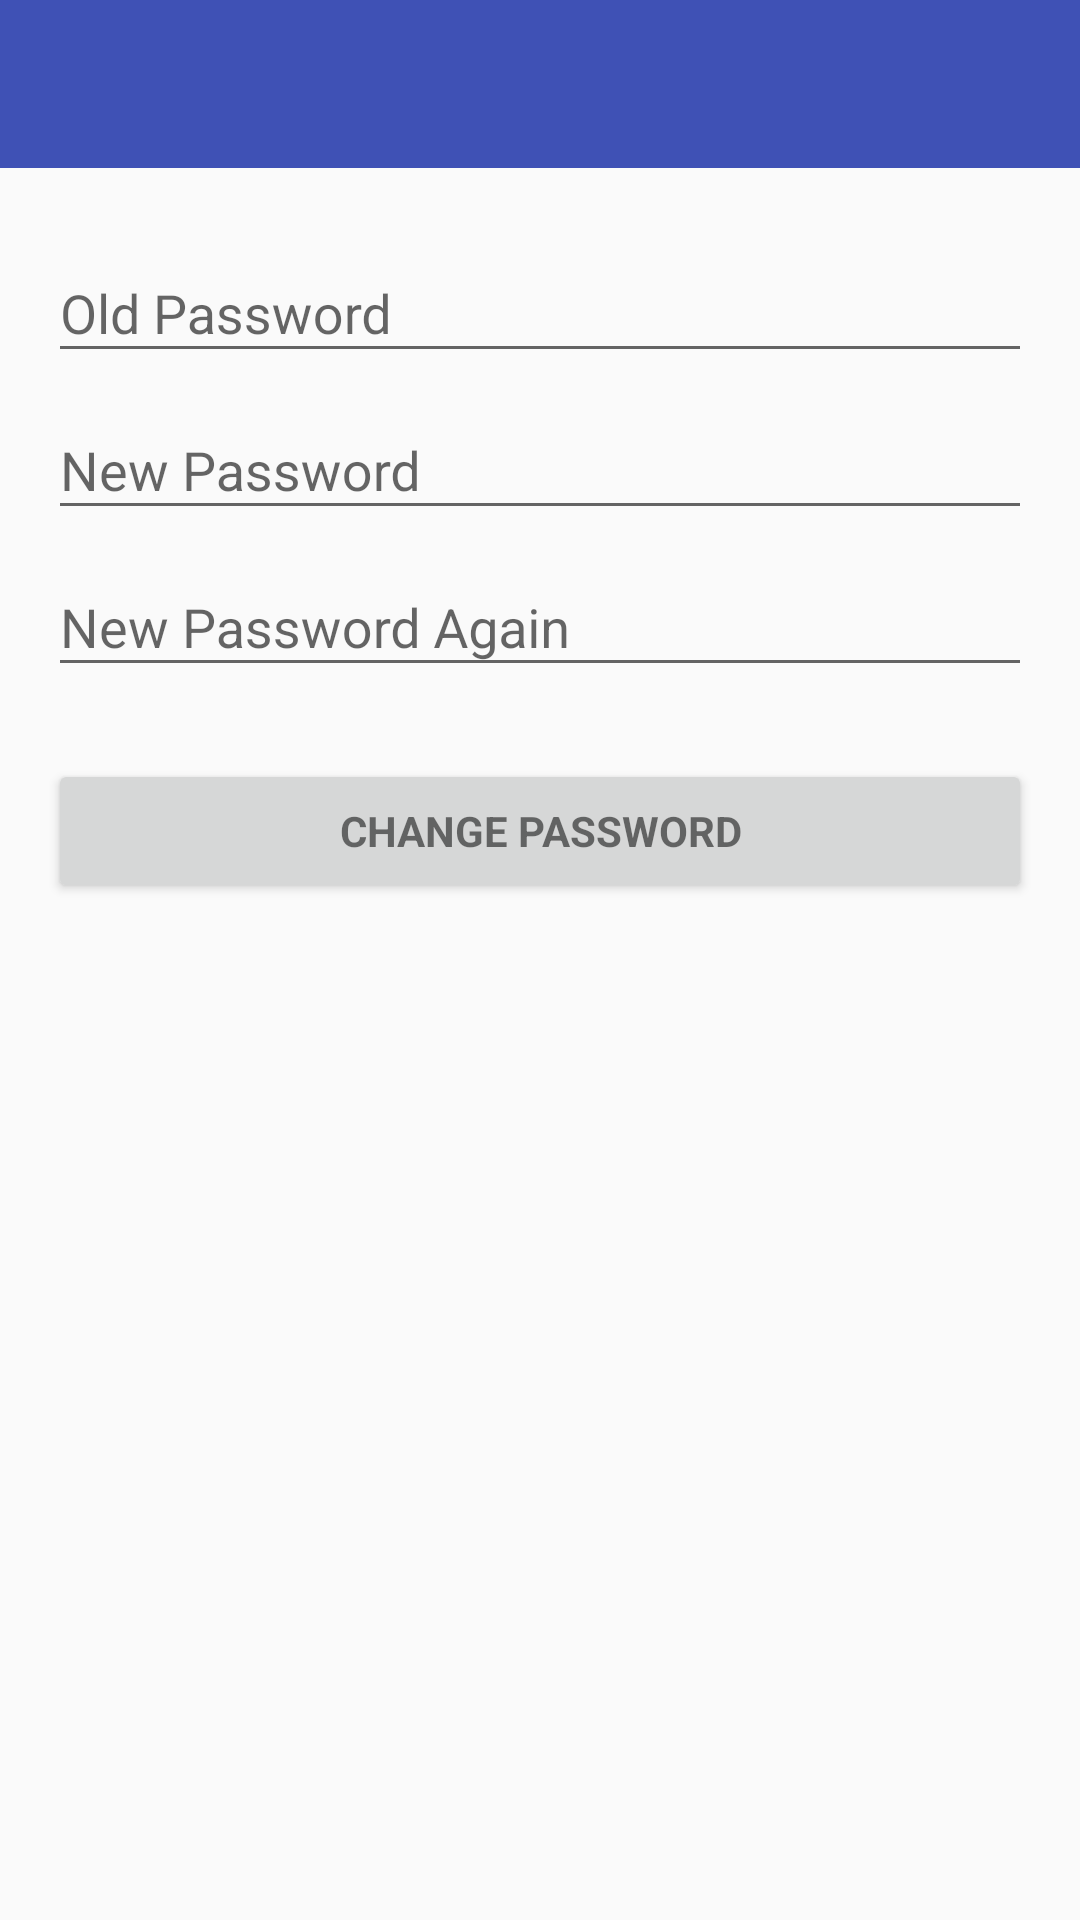

Android layout source for this screen:
<!-- AndroidManifest.xml: application theme AppTheme -->
<!-- res/layout/activity_change_password.xml -->
<?xml version="1.0" encoding="utf-8"?>
<android.support.design.widget.CoordinatorLayout xmlns:android="http://schemas.android.com/apk/res/android"
    xmlns:app="http://schemas.android.com/apk/res-auto"
    xmlns:tools="http://schemas.android.com/tools"
    android:layout_width="match_parent"
    android:layout_height="match_parent"
    android:fitsSystemWindows="true"
    tools:context="rpr.events.changePassword">
    <LinearLayout
        android:layout_width="match_parent"
        android:layout_height="match_parent"
        android:orientation="vertical">
    <android.support.design.widget.AppBarLayout
        android:id="@+id/app_bar"
        android:layout_width="match_parent"
        android:layout_height="wrap_content"
        android:theme="@style/AppTheme.AppBarOverlay">


            <android.support.v7.widget.Toolbar
                android:id="@+id/toolbar"
                android:layout_width="match_parent"
                android:layout_height="?attr/actionBarSize"
                app:layout_collapseMode="pin"
                app:popupTheme="@style/AppTheme.PopupOverlay">

            </android.support.v7.widget.Toolbar>

    </android.support.design.widget.AppBarLayout>

    <LinearLayout
        android:layout_width="match_parent"
        android:layout_height="wrap_content"
        android:orientation="vertical"
        android:paddingLeft="@dimen/activity_horizontal_margin"
        android:paddingRight="@dimen/activity_horizontal_margin"
        android:paddingTop="@dimen/activity_vertical_margin"
        >

        <android.support.design.widget.TextInputLayout
            android:layout_width="match_parent"
            android:layout_height="wrap_content">

            <EditText
                android:id="@+id/etoldPassword"
                android:layout_width="match_parent"
                android:layout_height="wrap_content"
                android:hint="Old Password"
                android:inputType="textPassword"
                android:maxLines="1" />

        </android.support.design.widget.TextInputLayout>

        <android.support.design.widget.TextInputLayout
            android:layout_width="match_parent"
            android:layout_height="wrap_content">

            <EditText
                android:id="@+id/etnewPassword"
                android:layout_width="match_parent"
                android:layout_height="wrap_content"
                android:hint="New Password"
                android:imeActionId="@+id/login"
                android:imeActionLabel="@string/action_sign_in_short"
                android:imeOptions="actionUnspecified"
                android:inputType="textPassword"
                android:maxLines="1" />

        </android.support.design.widget.TextInputLayout>


        <android.support.design.widget.TextInputLayout
            android:layout_width="match_parent"
            android:layout_height="wrap_content">

            <EditText
                android:id="@+id/etnewPassword2"
                android:layout_width="match_parent"
                android:layout_height="wrap_content"
                android:hint="New Password Again"
                android:imeActionId="@+id/login"
                android:imeActionLabel="@string/action_sign_in_short"
                android:imeOptions="actionUnspecified"
                android:inputType="textPassword"
                android:maxLines="1" />

        </android.support.design.widget.TextInputLayout>

        <Button
            android:id="@+id/bchangePassword"
            style="?android:textAppearanceSmall"
            android:layout_width="match_parent"
            android:layout_height="wrap_content"
            android:layout_marginTop="24dp"
            android:text="Change Password"
            android:textStyle="bold" />


    </LinearLayout>
    </LinearLayout>

</android.support.design.widget.CoordinatorLayout>
<!-- resources referenced by this layout -->
<resources>
  <dimen name="activity_horizontal_margin">16dp</dimen>
  <dimen name="activity_vertical_margin">16dp</dimen>
  <string name="action_sign_in_short">Sign in</string>
  <style name="AppTheme.AppBarOverlay" parent="ThemeOverlay.AppCompat.Dark.ActionBar" />
  <style name="AppTheme.PopupOverlay" parent="ThemeOverlay.AppCompat.Light" />
  <style name="AppTheme" parent="Theme.AppCompat.Light.DarkActionBar">
          
          <item name="colorPrimary">@color/colorPrimary</item>
          <item name="colorPrimaryDark">@color/colorPrimaryDark</item>
          <item name="colorAccent">@color/colorAccent</item>
      </style>
  <color name="colorPrimary">#3f51b5</color>
  <color name="colorPrimaryDark">#303F9F</color>
  <color name="colorAccent">#FF4081</color>
</resources>
